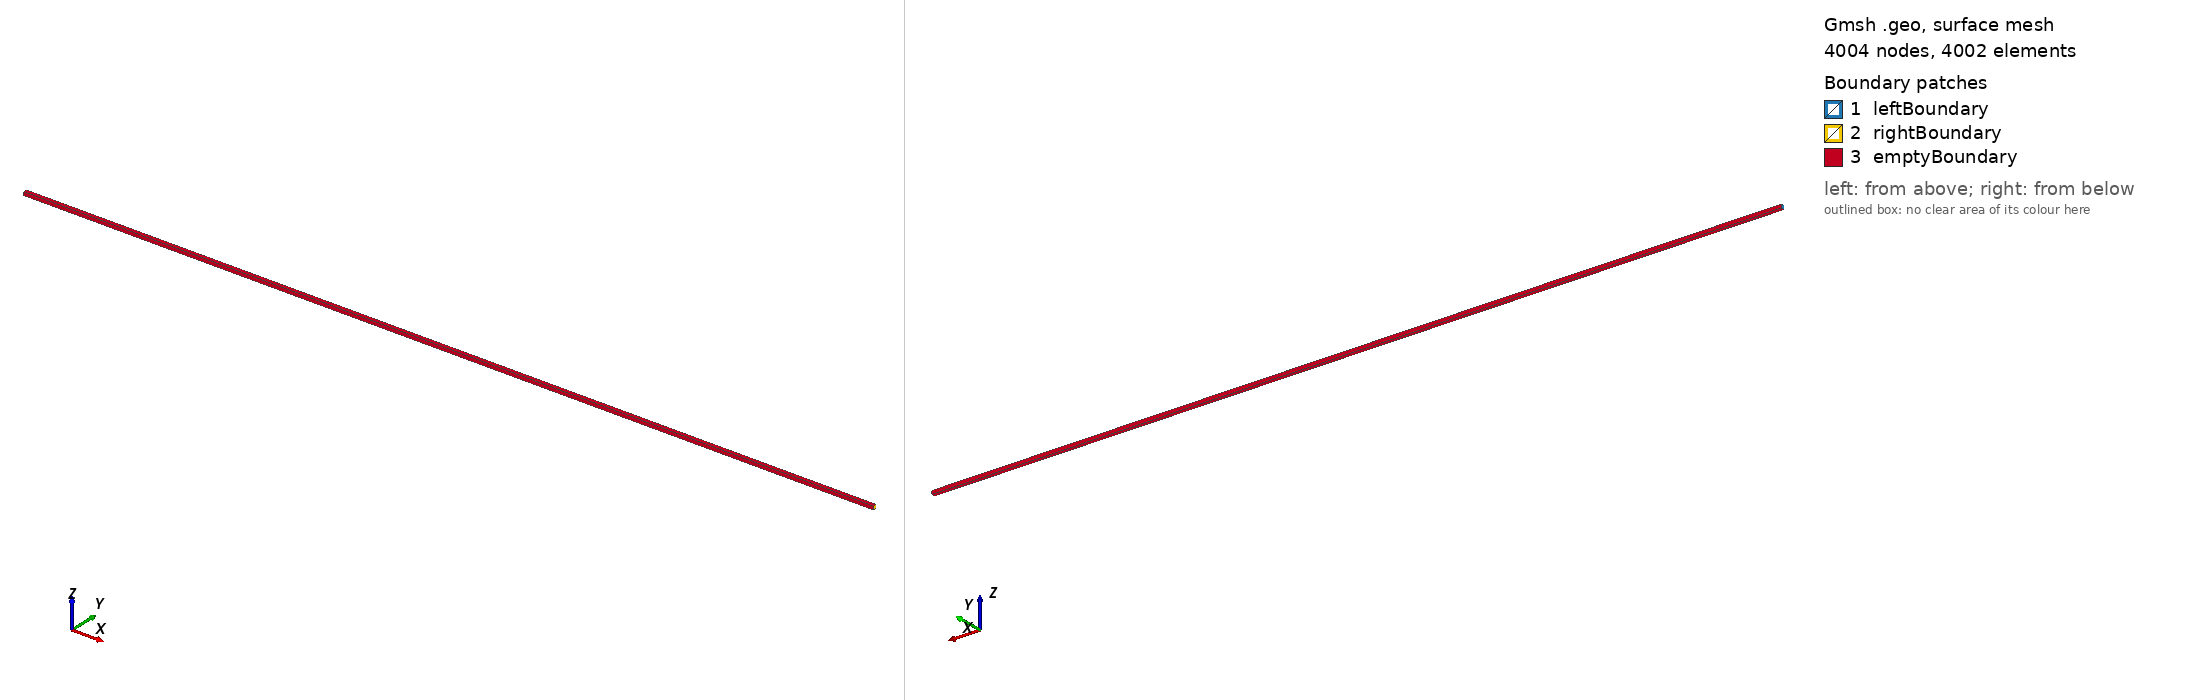

Gmsh geometry script, surface-meshed: 4004 nodes, 4002 surface elements. Boundary patches (legend numbers): 1 leftBoundary, 2 rightBoundary, 3 emptyBoundary. Left view from above one corner, right view from below the opposite corner. Legend entries are the model's physical surfaces. The drawing asked Gmsh for element sizes between 1% and 20% of the model's largest extent; the script's own settings can give other sizes.

=== Mesh.geo (drawn) ===
//Gmsh mesh file https://gmsh.info
L1=50/1000;
nCells1=1000;
L2=0.2/1000;
nCells2=1;
L3=0.2/1000;
nCells3=1;

Point(1) = {0,L2,L3/2};
Point(2) = {0,0,L3/2};
Point(3) = {0,0,-L3/2};
Point(4) = {0,L2,-L3/2};

Point(5) = {L1,L2,L3/2};
Point(6) = {L1,0,L3/2};
Point(7) = {L1,0,-L3/2};
Point(8) = {L1,L2,-L3/2};


//y-dir
Line(1) = {1, 2};
Line(2) = {4, 3};
Line(3) = {5, 6};
Line(4) = {8, 7};

//z-dir
Line(5) = {4, 1};
Line(6) = {3, 2};
Line(7) = {8, 5};
Line(8) = {7, 6};

//x-dir
Line(9) = {1, 5};
Line(10) = {2, 6};
Line(11) = {3, 7};
Line(12) = {4, 8};


//X
Transfinite Line {9:12} = nCells1+1 Using Progression 1.0;
//Y
Transfinite Line {1:4} = nCells2+1 Using Progression 1.0;
//Z
Transfinite Line {5:8} = nCells3+1 Using Progression 1.0;


//Kathode
Line Loop(1) = {5, 1, -6, -2};
Surface(1) = {1};

//Anode
Line Loop(2) = {3, -8, -4, 7};
Surface(2) = {2};

//Empty Y-Richtung
Line Loop(3) = {1, 10, -3, -9};
Surface(3) = {3};
Line Loop(4) = {4, -11, -2, 12};
Surface(4) = {4};

//Empty Z-Richtung
Line Loop(5) = {5, 9, -7, -12};
Surface(5) = {5};
Line Loop(6) = {8, -10, -6, 11};
Surface(6) = {6};

For j In {1:6}
Transfinite Surface {j} = {};
EndFor
For j In {1:6}
Recombine Surface {j};
EndFor


//volume
Surface Loop(1) = {3, 1, 5, 2, 6, 4};
Volume(1) = {1};
Transfinite Volume {1} = {};



Physical Surface("leftBoundary") = {1};
Physical Surface("rightBoundary") = {2};
Physical Surface("emptyBoundary") = {3,4,5,6};
Physical Volume("internalField") = {1};
